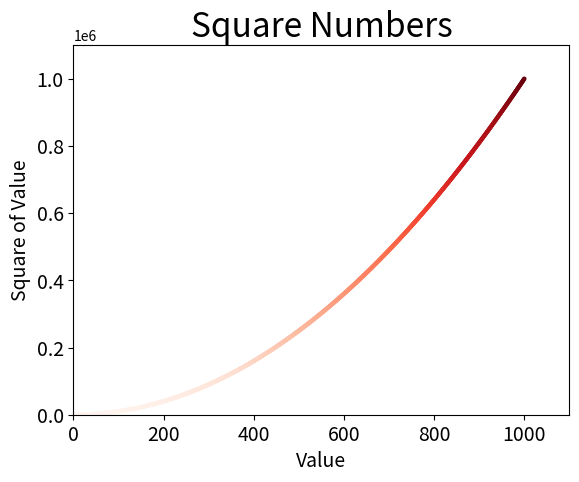

Python code for this plot:
import matplotlib.pyplot as plt

# x_values = [1, 2, 3, 4, 5]
# y_values = [val**2 for val in x_values]
x_values = list(range(0, 1001))
y_values = [val ** 2 for val in x_values]
# c 设置数据点颜色，edgecolors 设置数据点轮廓颜色
# plt.scatter(x_values, y_values, c="red", edgecolors="none", s=10)
# 使用颜色映射(将参数c设置为y值列表，并指定camp参数使用红色作颜色映射)
plt.scatter(x_values, y_values, c=y_values, cmap=plt.cm.Reds, edgecolors="none", s=10)
plt.title("Square Numbers", fontsize=24)
plt.xlabel("Value", fontsize=14)
plt.ylabel("Square of Value", fontsize=14)
# which 设置对主、副坐标轴进行操作（可选 major、minor、both)
plt.tick_params(axis="both", which="major", labelsize=14)
# 设置坐标轴取值范围依次为[xmin, xmax, ymin, ymax]
plt.axis([0, 1100, 0, 1100000])
# plt.show()
# 将图表保存为图片
plt.savefig("squares_plot.png", bbox_inches="tight")
